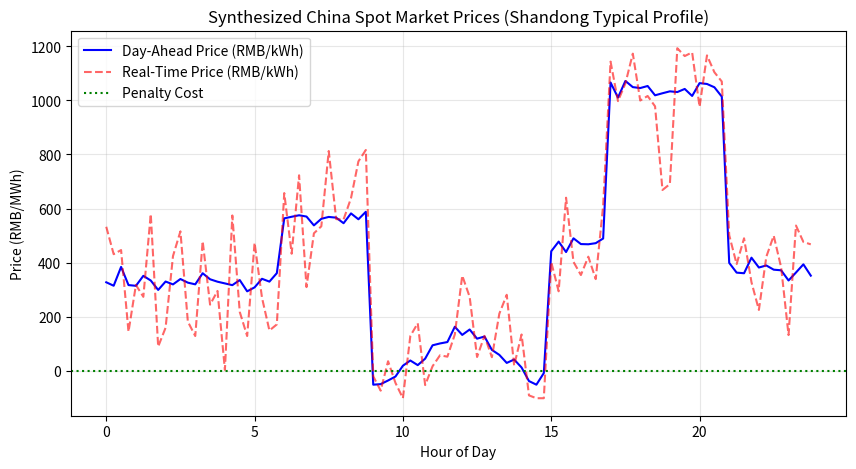

Here is the Python script that generated this plot:
import numpy as np
import matplotlib.pyplot as plt
import os
import pandas as pd


def generate_china_market_prices(Nt=672, delta_t=0.25):
    """
    基于中国山东电力现货市场(2024)特征生成价格数据
    单位: RMB/kWh
    """
    # 1. 构建典型的"鸭子曲线"基础形状 (24小时)
    hours = np.arange(0, 24, delta_t)
    base_curve = np.zeros_like(hours)

    for i, h in enumerate(hours):
        if 0 <= h < 6:  # 夜间平段
            base_curve[i] = 0.35
        elif 6 <= h < 9:  # 早高峰爬坡
            base_curve[i] = 0.60
        elif 9 <= h < 15:  # 午间光伏深谷 (关键特征)
            # 模拟山东市场的"负电价"或极低电价
            base_curve[i] = 0.05 + 0.1 * np.cos(np.pi * (h - 12) / 3)
        elif 15 <= h < 17:  # 下午回升
            base_curve[i] = 0.50
        elif 17 <= h < 21:  # 晚高峰 (最高价)
            base_curve[i] = 1.10
        else:  # 21-24 回落
            base_curve[i] = 0.40

    # 2. 生成一周的数据 (Day-Ahead)
    # 加入每日的随机扰动，模拟工作日/周末差异
    da_prices = []
    for day in range(7):
        # 每日基础波动 +/- 10%
        daily_factor = np.random.uniform(0.9, 1.1)
        # 加上高斯噪声
        noise = np.random.normal(0, 0.02, len(base_curve))
        daily_price = base_curve * daily_factor + noise
        da_prices.append(np.maximum(daily_price, -0.05))  # 允许少量负电价，但不低于-0.05

    da_prices = np.concatenate(da_prices)

    # 3. 生成实时价格 (Real-Time)
    # 实时价格通常比日前价格波动更大 (Volatility)
    # 模拟逻辑: RT = DA + 较大的随机波动
    rt_noise = np.random.normal(0, 0.15, Nt)  # 波动幅度大
    rt_prices = da_prices + rt_noise

    # 实时价格可能出现更极端的峰谷
    rt_prices = np.clip(rt_prices, -0.1, 1.5)  # 限制在合理区间 [-0.1, 1.5] RMB

    # 4. 生成取消/偏差惩罚 (Cancel Penalty)
    # 对应中国市场的"两个细则"偏差考核费用
    # 假设为固定惩罚费率，约为峰值电价的 10%-15%
    cancel_penalty = np.ones(Nt) * 0.15  # 0.15 RMB/kWh 的固定惩罚成本

    # 封装返回
    prices = {
        'day_ahead': da_prices * 1000,  # (672,)
        'real_time': rt_prices * 1000,  # (672,)
        'cancel_penalty': cancel_penalty * rt_prices * 1000  # (672,)
    }
    return prices, hours


if "__main__" == __name__:
    # --- 执行生成并可视化 ---
    price_data, day_hours = generate_china_market_prices()
    dir = "data/电价/"
    if not os.path.exists(dir):
        os.makedirs(dir)
    price_pd = pd.DataFrame(price_data)
    name = dir + "电价.csv"
    price_pd.to_csv(name, index=False, encoding="utf-8")

    # 绘图展示前24小时对比
    plt.figure(figsize=(10, 5))
    plt.plot(day_hours, price_data['day_ahead'][:96], 'b-', label='Day-Ahead Price (RMB/kWh)')
    plt.plot(day_hours, price_data['real_time'][:96], 'r--', alpha=0.6, label='Real-Time Price (RMB/kWh)')
    plt.axhline(y=0.15, color='g', linestyle=':', label='Penalty Cost')
    plt.title("Synthesized China Spot Market Prices (Shandong Typical Profile)")
    plt.xlabel("Hour of Day")
    plt.ylabel("Price (RMB/MWh)")
    plt.legend()
    plt.grid(True, alpha=0.3)
    plt.show()

    # 打印部分数据验证
    print("Price Statistics (RMB/MWh):")
    print(
        f"DA Mean: {np.mean(price_data['day_ahead']):.3f}, Max: {np.max(price_data['day_ahead']):.3f}, Min: {np.min(price_data['day_ahead']):.3f}")
    print(
        f"RT Mean: {np.mean(price_data['real_time']):.3f}, Max: {np.max(price_data['real_time']):.3f}, Min: {np.min(price_data['real_time']):.3f}")
